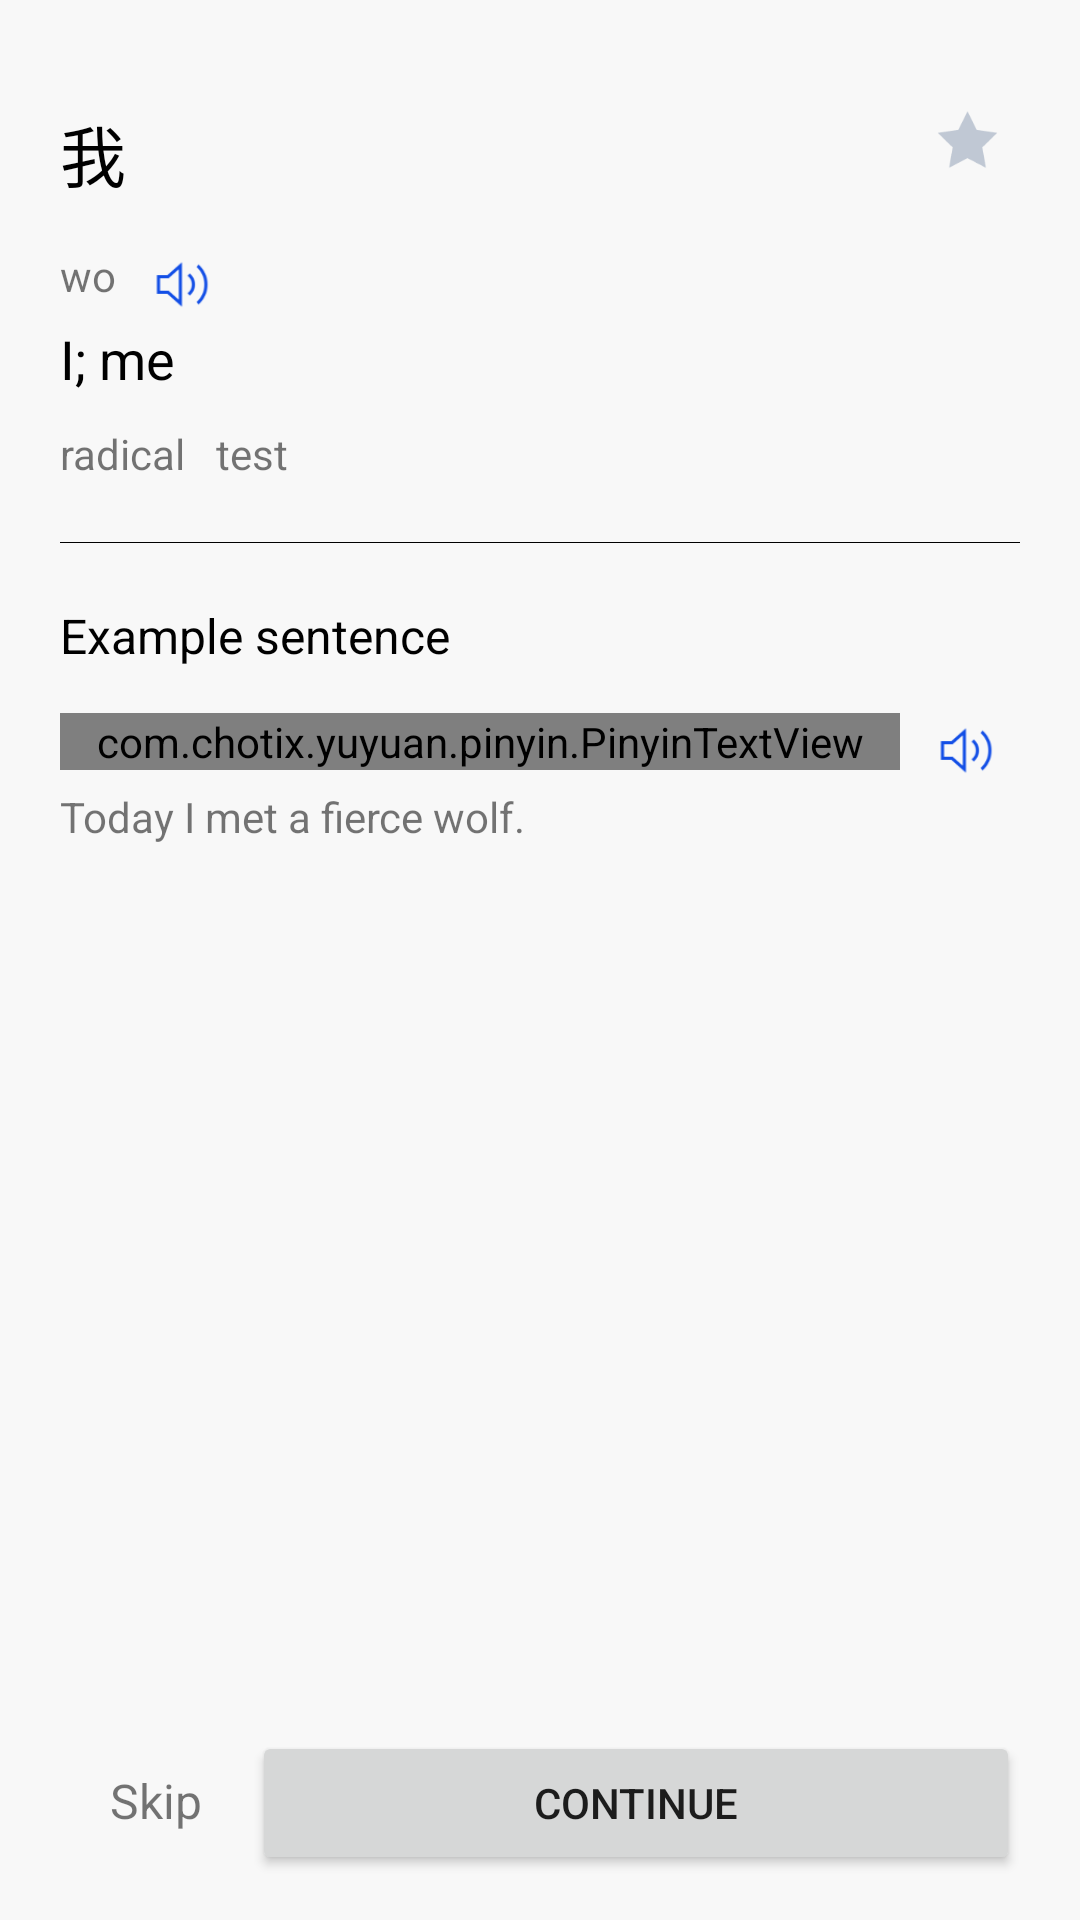

Here is an Android app screen rendered from its layout file. Give the layout XML and the strings, colors and styles it references.
<!-- AndroidManifest.xml: application theme Theme.Yuyuan -->
<!-- res/layout/activity_show_answer.xml -->
<?xml version="1.0" encoding="utf-8"?>
<androidx.constraintlayout.widget.ConstraintLayout xmlns:android="http://schemas.android.com/apk/res/android"
    xmlns:app="http://schemas.android.com/apk/res-auto"
    android:layout_width="match_parent"
    android:layout_height="match_parent"
    android:background="@color/bg_light_gray">

    <RelativeLayout
        android:id="@+id/rl_show_answer_top"
        android:layout_width="match_parent"
        android:layout_height="wrap_content"
        android:layout_marginStart="20dp"
        android:layout_marginTop="35dp"
        android:layout_marginEnd="20dp"
        app:layout_constraintTop_toTopOf="parent">

        <TextView
            android:id="@+id/tv_show_answer_char"
            android:layout_width="wrap_content"
            android:layout_height="wrap_content"
            android:text="@string/default_char"
            android:textColor="@color/black"
            android:textSize="22sp" />

        <ImageView
            android:id="@+id/iv_show_answer_star"
            android:layout_width="25dp"
            android:layout_height="25dp"
            android:layout_alignParentEnd="true"
            android:layout_marginEnd="5dp"
            android:src="@drawable/ic_star_grey" />

    </RelativeLayout>

    <LinearLayout
        android:id="@+id/ll_show_answer_meaning_section"
        android:layout_width="match_parent"
        android:layout_height="wrap_content"
        android:layout_marginStart="20dp"
        android:layout_marginTop="15dp"
        android:layout_marginEnd="20dp"
        android:orientation="vertical"
        app:layout_constraintTop_toBottomOf="@id/rl_show_answer_top">

        <LinearLayout
            android:layout_width="match_parent"
            android:layout_height="wrap_content">

            <TextView
                android:id="@+id/tv_show_answer_pinyin"
                android:layout_width="wrap_content"
                android:layout_height="wrap_content"
                android:text="@string/default_pinyin" />

            <ImageView
                android:id="@+id/iv_show_answer_pinyin_play"
                android:layout_width="25dp"
                android:layout_height="25dp"
                android:layout_marginStart="10dp"
                android:src="@drawable/ic_sound_blue" />
        </LinearLayout>

        <TextView
            android:id="@+id/tv_show_answer_meaning"
            android:layout_width="wrap_content"
            android:layout_height="wrap_content"
            android:text="@string/default_meaning"
            android:textColor="@color/black"
            android:textSize="18sp" />

        <LinearLayout
            android:id="@+id/ll_show_answer_radical"
            android:layout_width="match_parent"
            android:layout_height="wrap_content"
            android:layout_marginTop="10dp"
            android:orientation="horizontal">

            <TextView
                android:layout_width="wrap_content"
                android:layout_height="wrap_content"
                android:text="@string/radical" />

            <TextView
                android:id="@+id/tv_show_answer_radical"
                android:layout_width="wrap_content"
                android:layout_height="wrap_content"
                android:layout_marginStart="10dp"
                android:text="@string/default_radical" />
        </LinearLayout>
    </LinearLayout>

    <View
        android:id="@+id/view_show_answer_1"
        android:layout_width="match_parent"
        android:layout_height="1px"
        android:layout_marginStart="20dp"
        android:layout_marginTop="20dp"
        android:layout_marginEnd="20dp"
        android:background="@color/black"
        app:layout_constraintTop_toBottomOf="@id/ll_show_answer_meaning_section" />

    <LinearLayout
        android:id="@+id/ll_show_answer_sentence_section"
        android:layout_width="match_parent"
        android:layout_height="wrap_content"
        android:layout_marginStart="20dp"
        android:layout_marginTop="20dp"
        android:layout_marginEnd="20dp"
        android:orientation="vertical"
        app:layout_constraintTop_toBottomOf="@id/view_show_answer_1">

        <TextView
            android:layout_width="wrap_content"
            android:layout_height="wrap_content"
            android:text="@string/example_sentence"
            android:textColor="@color/black"
            android:textSize="16sp" />

        <LinearLayout
            android:id="@+id/ll_show_answer_examlpe_sentence"
            android:layout_width="match_parent"
            android:layout_height="wrap_content"
            android:layout_marginTop="15dp"
            android:gravity="end"
            android:orientation="horizontal">

            <com.chotix.yuyuan.pinyin.PinyinTextView
                android:id="@+id/tv_show_answer_sentence"
                android:layout_width="0dp"
                android:layout_height="wrap_content"
                android:layout_marginEnd="10dp"
                android:layout_weight="1"
                android:gravity="center_vertical"
                app:customColor="@color/purple_700"
                app:customTextSize="15sp" />

            <ImageView
                android:id="@+id/iv_show_answer_sentence_audio"
                android:layout_width="25dp"
                android:layout_height="25dp"
                android:layout_gravity="center_vertical"
                android:layout_marginEnd="5dp"
                android:src="@drawable/ic_sound_blue" />
        </LinearLayout>

        <TextView
            android:id="@+id/tv_show_answer_sentence_trans"
            android:layout_width="wrap_content"
            android:layout_height="wrap_content"
            android:text="@string/default_trans" />
    </LinearLayout>

    <LinearLayout
        android:layout_width="match_parent"
        android:layout_height="wrap_content"
        android:layout_marginStart="20dp"
        android:layout_marginEnd="20dp"
        android:layout_marginBottom="15dp"
        android:orientation="horizontal"
        app:layout_constraintBottom_toBottomOf="parent"
        app:layout_constraintEnd_toEndOf="parent"
        app:layout_constraintStart_toStartOf="parent">

        <TextView
            android:id="@+id/tv_show_answer_skip"
            android:layout_width="0dp"
            android:layout_height="wrap_content"
            android:layout_weight="1"
            android:gravity="center"
            android:text="@string/skip"
            android:textSize="16sp" />

        <Button
            android:id="@+id/btn_show_answer_continue"
            android:layout_width="0dp"
            android:layout_height="wrap_content"
            android:layout_weight="4"
            android:text="@string/btn_continue"
            android:textAllCaps="true" />
    </LinearLayout>
</androidx.constraintlayout.widget.ConstraintLayout>
<!-- resources referenced by this layout -->
<resources>
  <color name="bg_light_gray">#f8f8f8</color>
  <color name="black">#FF000000</color>
  <color name="purple_700">#FF3700B3</color>
  <!-- drawable ic_sound_blue: png bitmap (drawable, 1261 bytes) -->
  <!-- drawable ic_star_grey: png bitmap (drawable, 753 bytes) -->
  <string name="btn_continue">CONTINUE</string>
  <string name="default_char">我</string>
  <string name="default_meaning">I; me</string>
  <string name="default_pinyin">wo</string>
  <string name="default_radical">test</string>
  <string name="default_trans">Today I met a fierce wolf.</string>
  <string name="example_sentence">Example sentence</string>
  <string name="radical">radical</string>
  <string name="skip">Skip</string>
  <style name="Theme.Yuyuan" parent="Theme.MaterialComponents.Light.NoActionBar.Bridge">
          
          <item name="colorPrimary">@color/white</item>
          <item name="colorPrimaryVariant">@color/purple_700</item>
          <item name="colorOnPrimary">@color/white</item>
          
          <item name="colorSecondary">@color/teal_200</item>
          <item name="colorSecondaryVariant">@color/teal_700</item>
          <item name="colorOnSecondary">@color/white</item>
          
          <item name="android:statusBarColor">@color/white</item>
          
          <item name="android:windowBackground">@color/white</item>
      </style>
  <color name="white">#FFFFFFFF</color>
  <color name="teal_200">#FF03DAC5</color>
  <color name="teal_700">#FF018786</color>
</resources>
